Dataset: cheetah_data_mini (GitHub, OverDriveGain/computerVision). Classes: cheetah, leopard.

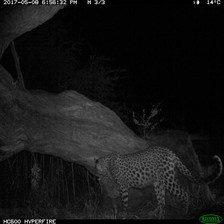
Label: leopard

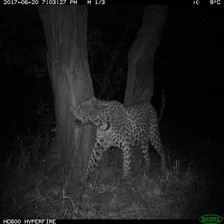
Label: leopard

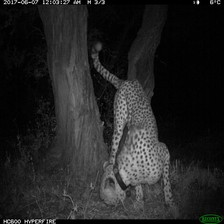
Label: cheetah

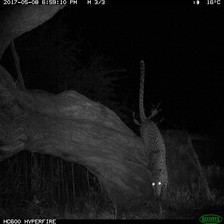
Label: leopard

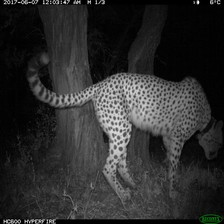
Label: cheetah

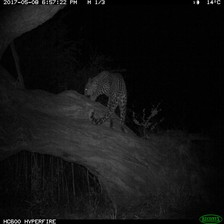
Label: leopard
